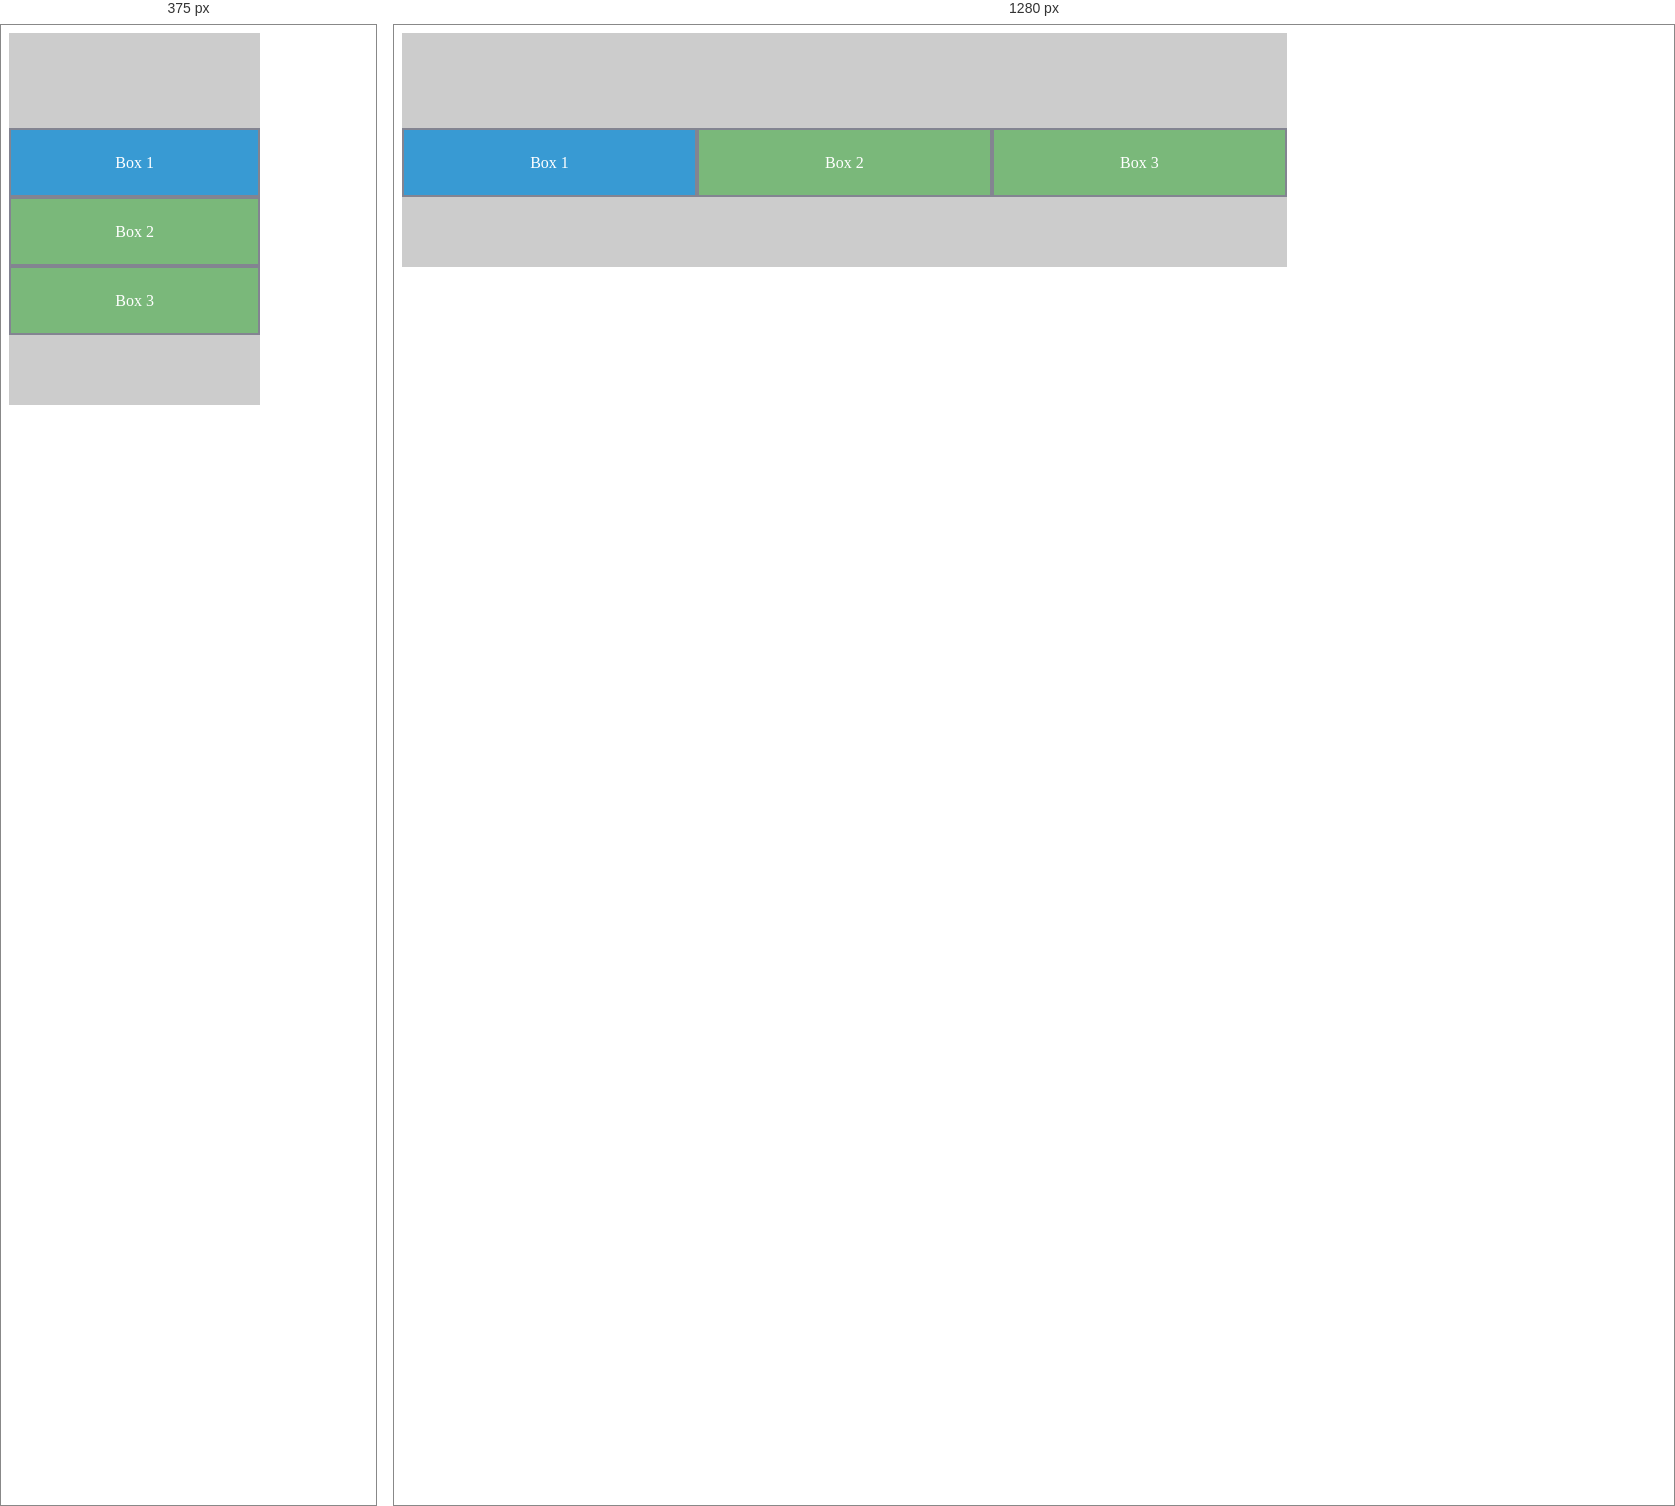
Rendered at 375 px and 1280 px, left to right.

<!-- file: vidumau2.html -->
<!DOCTYPE html>
<html>
<head>
    <title>Box</title>
    <style>
       .form {
            
            width: 70%;
            display: grid;
            grid-template-columns: repeat(3, 1fr);
            background-color: #ccc;
            padding-top: 95px;
            padding-bottom: 70px;
        }

        .box {
            height: 65px;
            border: 2px solid #838491;
            text-align: center;
            line-height: 65px;
            color: white;
        }

        .box1 {
            background-color: #389ad3;
        }

        .box2,.box3 {
            background-color: rgb(122, 184, 122);
        }

        @media (max-width: 600px) {
            .form {
                grid-template-columns: 1fr;
            }
        }

    </style>
</head>
<body>
    <div class="form">
        <div class="box box1">Box 1</div>
        <div class="box box2">Box 2</div>
        <div class="box box3">Box 3</div>
    </div>
</body>
</html>